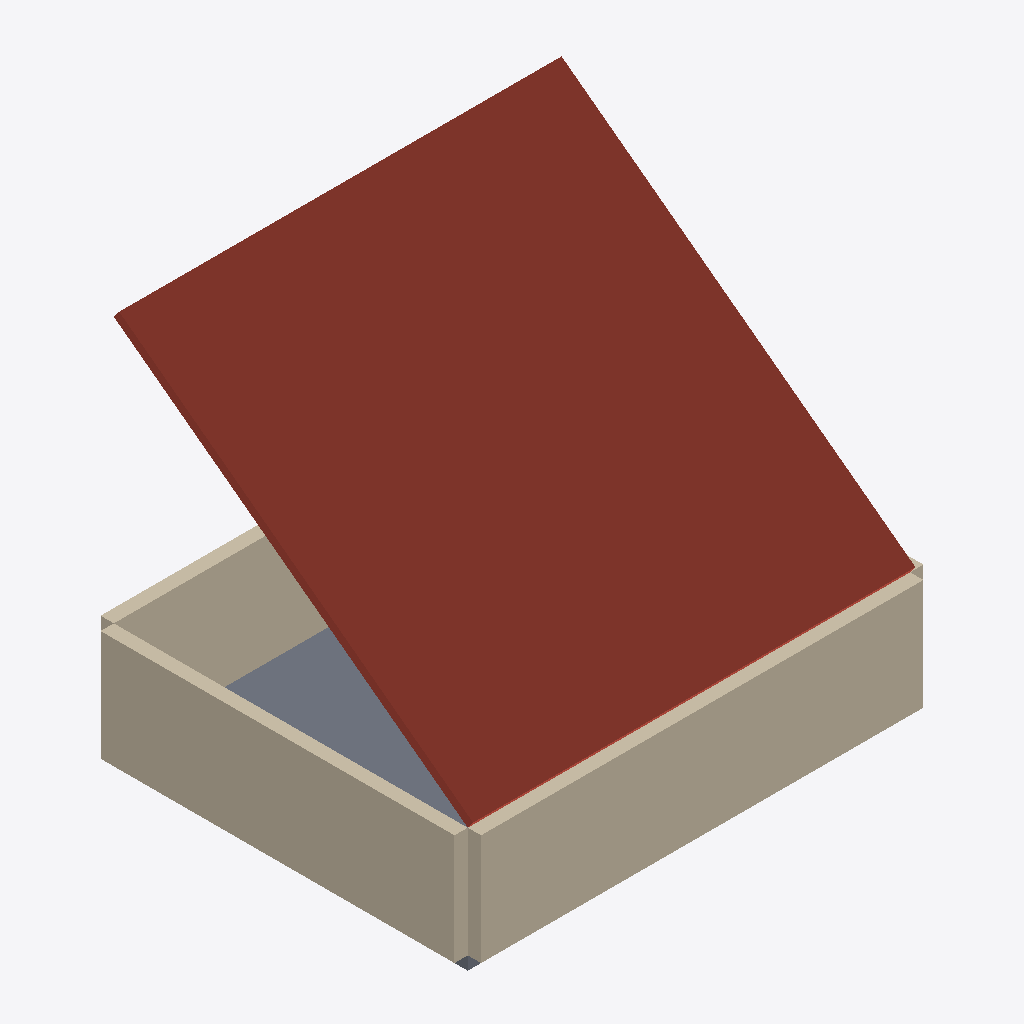
Isometric view of an IFC building model (IFC-SPF (STEP), schema IFC4, length unit millimetre), seen from the south-west, elements coloured by IFC class: 4 walls (beige), 1 roof (red-brown), 1 slab (grey).
Extent 10.6 m × 8.6 m × 9.0 m (x, y, z). Storeys (1): Erdgeschoss at 0.00 m. Elements (6): 4 IfcWall, 1 IfcRoof, 1 IfcSlab.

HEADER;
FILE_DESCRIPTION(('ViewDefinition [ReferenceView]'),'2;1');
FILE_NAME('ifc4_g5_wand_brep_mapped.ifc','2026-09-25T00:00:00',(''),(''),'EPOS-Plan Importprobe (EPOS.Kern.Tests)','EPOS-Plan Importprobe, selbst erzeugt','');
FILE_SCHEMA(('IFC4'));
ENDSEC;
DATA;
#1=IFCPROJECT('0000000010080000000001',$,'Importprobe',$,$,$,$,(#8),#2);
#12=IFCSITE('0000000010080000000002',$,'Grundstück',$,$,#15,$,$,.ELEMENT.,$,$,$,$,$);
#17=IFCBUILDING('0000000010080000000004',$,'Körperhaus',$,$,#20,$,$,.ELEMENT.,$,$,$);
#22=IFCBUILDINGSTOREY('0000000010080000000006',$,'Erdgeschoss',$,$,#25,$,$,.ELEMENT.,0.0);
#216=IFCROOF('000000001008000000000m',$,'Dach',$,$,#219,$,$,.SHED_ROOF.);
#51=IFCWALL('000000001008000000000K',$,'Wand Süd',$,$,#54,#104,$,.STANDARD.);
#185=IFCWALL('000000001008000000000a',$,'Wand West',$,$,#190,#197,$,.STANDARD.);
#130=IFCWALL('000000001008000000000X',$,'Wand Nord',$,$,#135,#184,$,.STANDARD.);
#224=IFCSLAB('000000001008000000000q',$,'Bodenplatte',$,$,#227,#239,$,.BASESLAB.);
#105=IFCWALL('000000001008000000000O',$,'Wand Ost',$,$,#110,#129,$,.STANDARD.);
ENDSEC;
